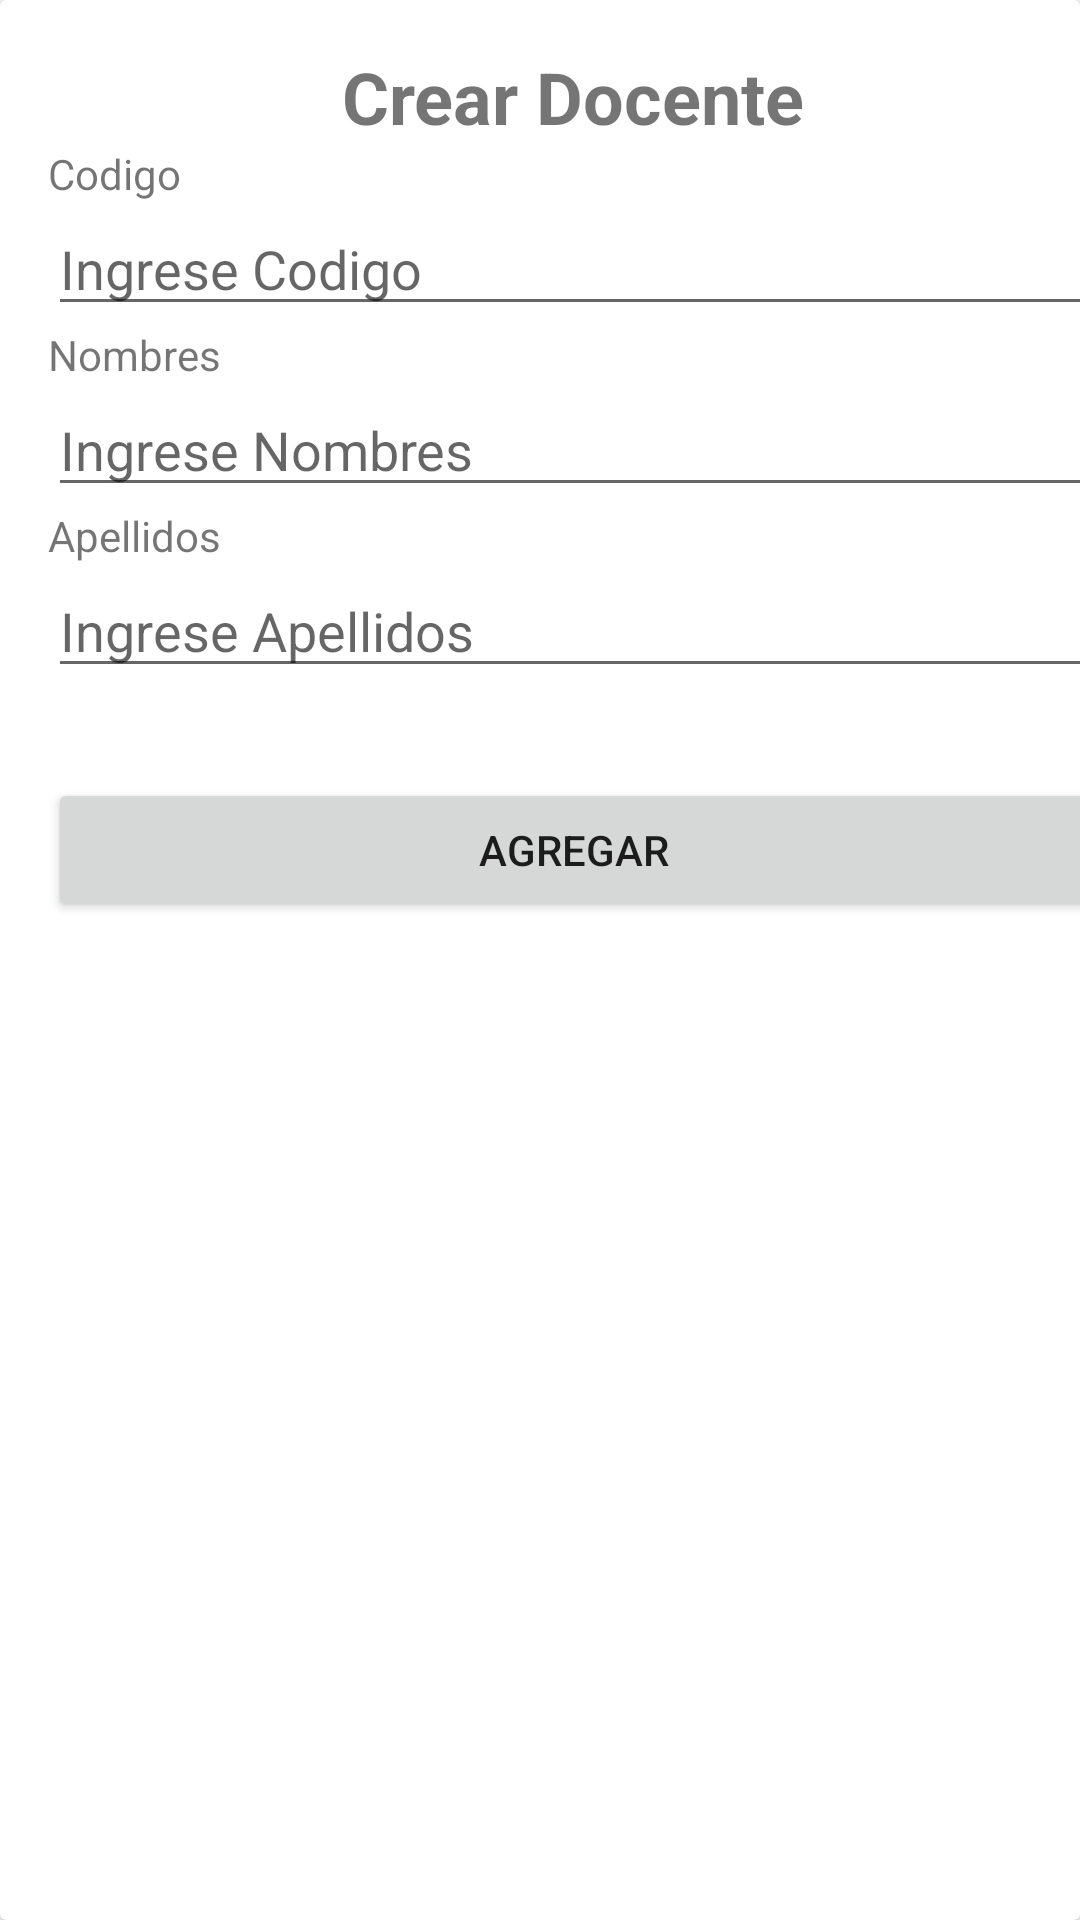

Produce the Android XML layout that renders to this screen, including the resource entries it uses.
<!-- AndroidManifest.xml: application theme Theme.GPMCibertec -->
<!-- res/layout/fragment_create_doc.xml -->
<?xml version="1.0" encoding="utf-8"?>
<androidx.cardview.widget.CardView xmlns:android="http://schemas.android.com/apk/res/android"
    xmlns:app="http://schemas.android.com/apk/res-auto"
    xmlns:tools="http://schemas.android.com/tools"
    android:layout_width="match_parent"
    android:layout_height="wrap_content"
    tools:context=".CreateDocFragment">

    <LinearLayout
        android:layout_width="350dp"
        android:layout_height="wrap_content"
        android:layout_marginStart="16dp"
        android:layout_marginTop="16dp"
        android:layout_marginEnd="16dp"
        android:layout_marginBottom="16dp"
        android:orientation="vertical"
        app:layout_constraintBottom_toBottomOf="parent"
        app:layout_constraintEnd_toEndOf="parent"
        app:layout_constraintStart_toStartOf="parent"
        app:layout_constraintTop_toTopOf="parent">

        <TextView
            android:id="@+id/textView4"
            android:layout_width="match_parent"
            android:layout_height="wrap_content"
            android:text="Crear Docente"
            android:textAlignment="center"
            android:textSize="24sp"
            android:textStyle="bold" />

        <TextView
            android:id="@+id/textView"
            android:layout_width="match_parent"
            android:layout_height="wrap_content"
            android:text="Codigo" />

        <EditText
            android:id="@+id/txtCodigo"
            android:layout_width="match_parent"
            android:layout_height="wrap_content"
            android:ems="10"
            android:hint="Ingrese Codigo"
            android:inputType="textPersonName" />

        <TextView
            android:id="@+id/textView2"
            android:layout_width="match_parent"
            android:layout_height="wrap_content"
            android:text="Nombres" />

        <EditText
            android:id="@+id/txtNombres"
            android:layout_width="match_parent"
            android:layout_height="wrap_content"
            android:ems="10"
            android:hint="Ingrese Nombres"
            android:inputType="textPersonName" />

        <TextView
            android:id="@+id/textView3"
            android:layout_width="match_parent"
            android:layout_height="wrap_content"
            android:text="Apellidos" />

        <EditText
            android:id="@+id/txtApellidos"
            android:layout_width="match_parent"
            android:layout_height="wrap_content"
            android:ems="10"
            android:hint="Ingrese Apellidos"
            android:inputType="textPersonName" />

        <Space
            android:layout_width="match_parent"
            android:layout_height="30dp" />

        <Button
            android:id="@+id/btnAgregar"
            android:layout_width="match_parent"
            android:layout_height="wrap_content"
            android:text="Agregar" />
    </LinearLayout>
</androidx.cardview.widget.CardView>
<!-- resources referenced by this layout -->
<resources>
  <style name="Theme.GPMCibertec" parent="Theme.MaterialComponents.DayNight.DarkActionBar">
          
          <item name="colorPrimary">@color/purple_500</item>
          <item name="colorPrimaryVariant">@color/purple_700</item>
          <item name="colorOnPrimary">@color/white</item>
          
          <item name="colorSecondary">@color/teal_200</item>
          <item name="colorSecondaryVariant">@color/teal_700</item>
          <item name="colorOnSecondary">@color/black</item>
          
          <item name="android:statusBarColor">?attr/colorPrimaryVariant</item>
          
      </style>
  <!-- not gathered from this repository: default colours our renderer supplied (Android Studio template values) -->
  <color name="purple_500">#FF6200EE</color>
  <color name="purple_700">#FF3700B3</color>
  <color name="teal_200">#FF03DAC5</color>
  <color name="teal_700">#FF018786</color>
  <color name="black">#FF000000</color>
  <color name="white">#FFFFFFFF</color>
</resources>
